Run: headless pygame with SDL's dummy video driver; simulated clock (each Clock.tick advances the game by its frame time, no real sleeping); random seed 0; keys injected as events and as key.get_pressed() state; no mouse input.
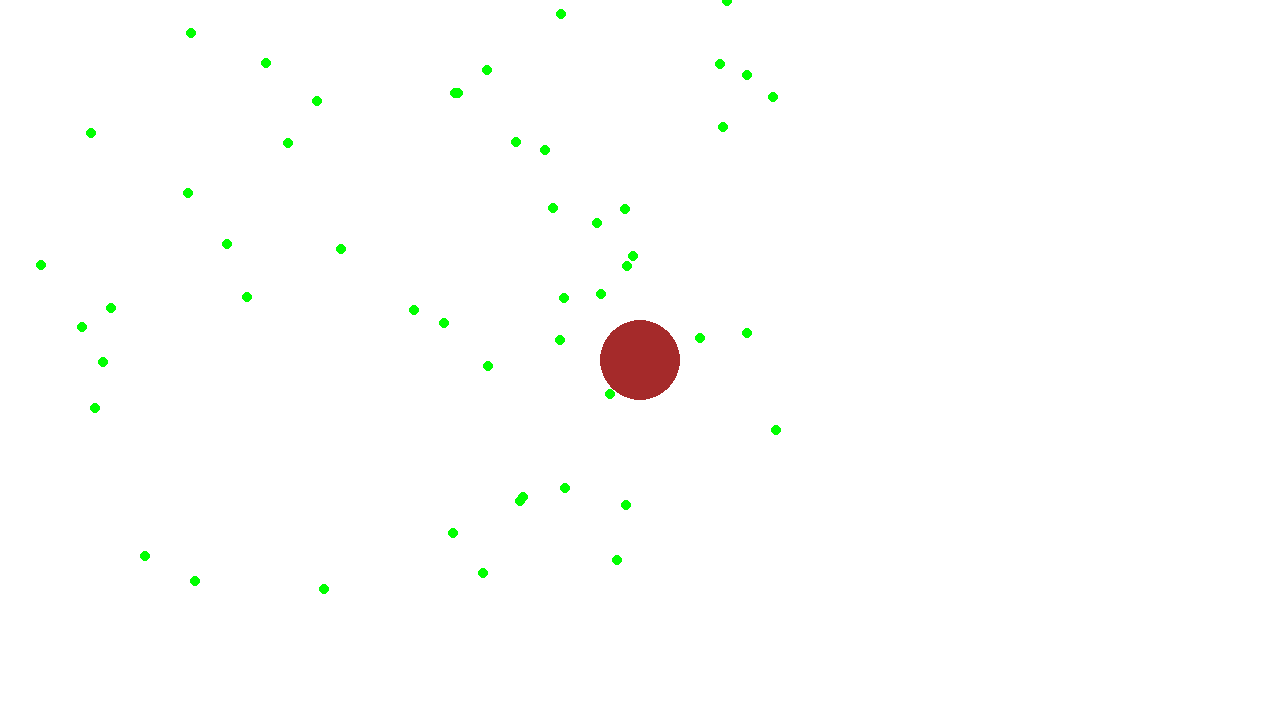
Frame 1 of 4 · flips 1–60 · no input
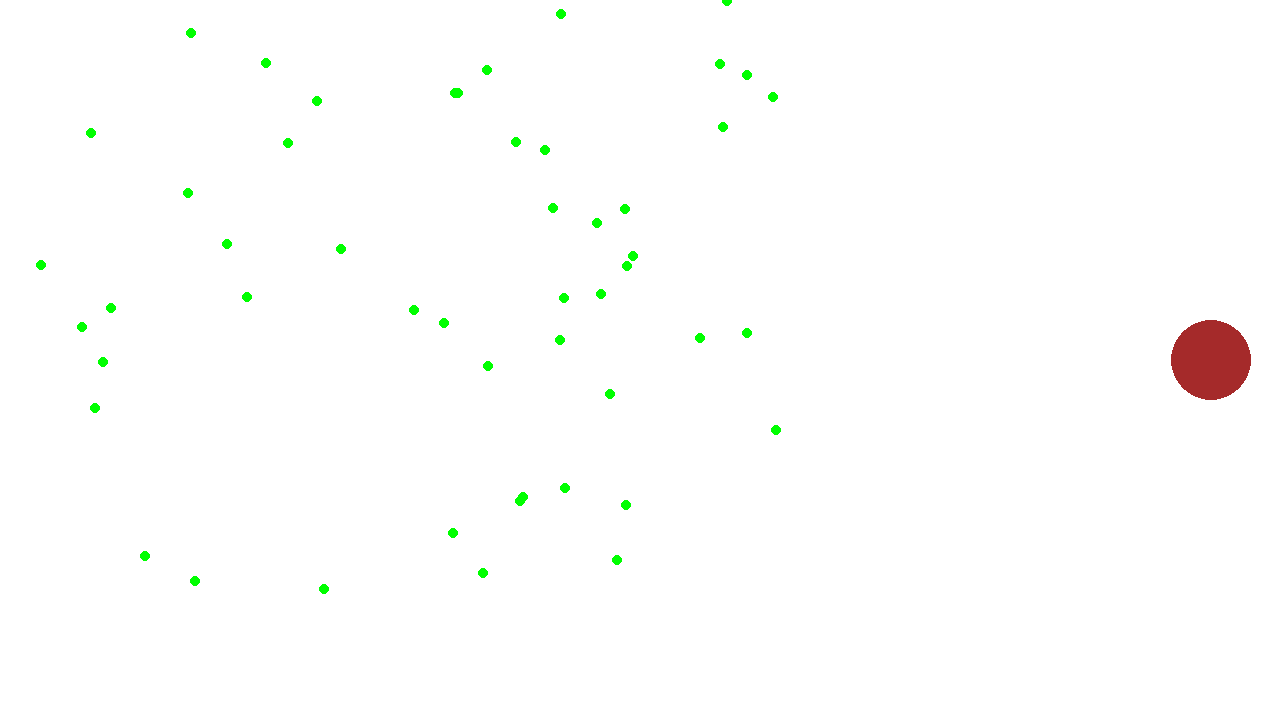
Frame 2 of 4 · flips 61–180 · tapped SPACE, RETURN · held RIGHT (→), D
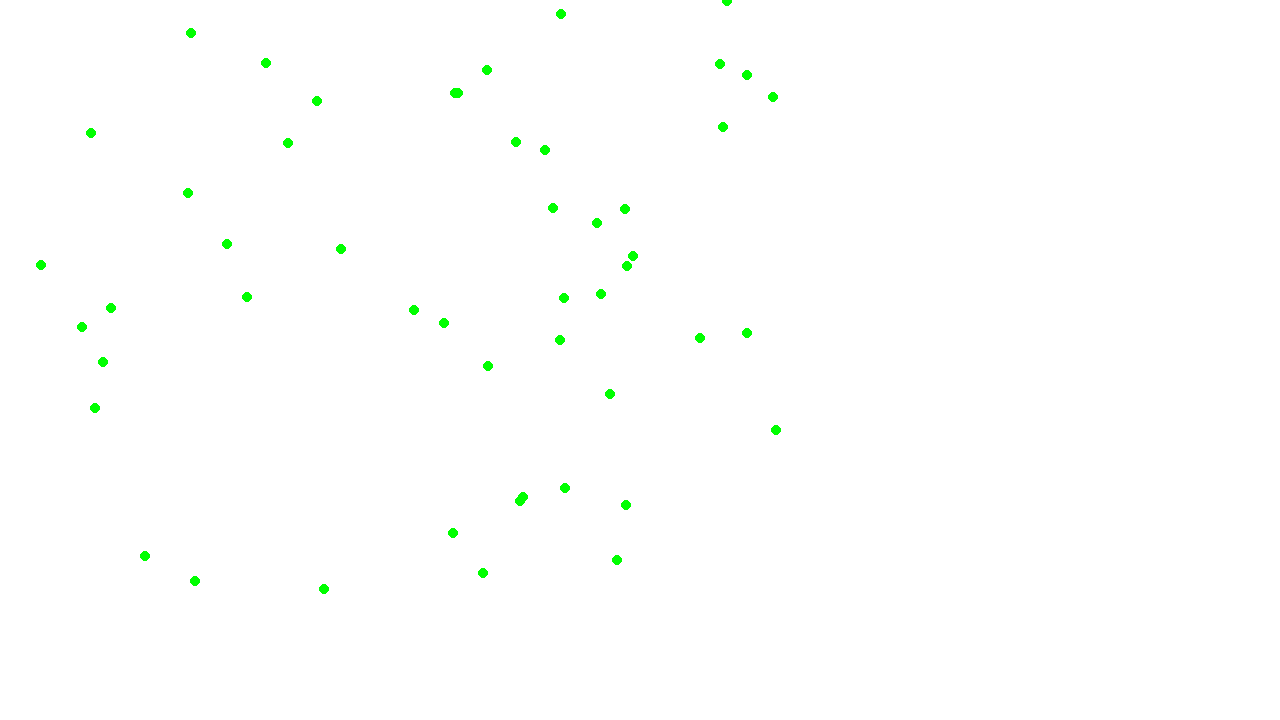
Frame 3 of 4 · flips 181–300 · held DOWN (↓), S
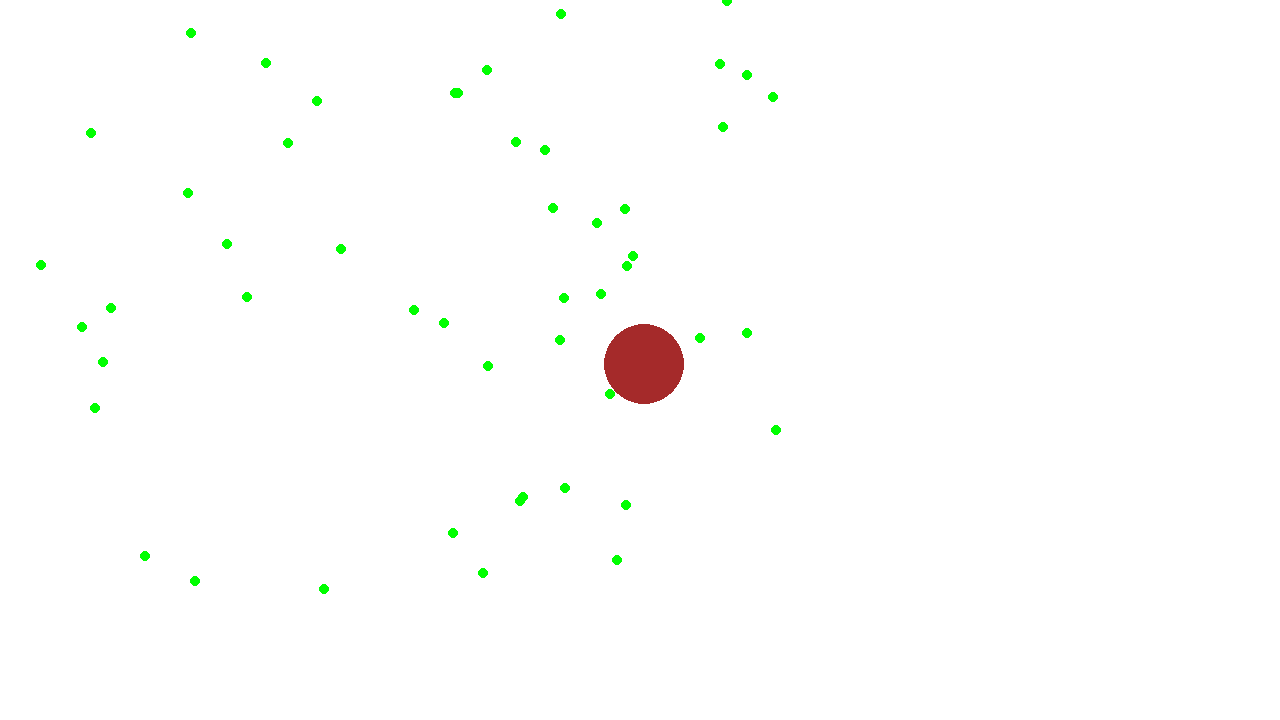
Frame 4 of 4 · flips 301–420 · held LEFT (←), A, UP (↑), W

The pygame program that drew these frames:

import pygame
import random

# pygame setup
pygame.init()
screen = pygame.display.set_mode((1280, 720))
clock = pygame.time.Clock()
running = True
dt = 0

mylist = ["red", "green", "blue", "yellow", "purple", "orange", "brown", "pink", "cyan"]
random_colour = random.choice(mylist)

# Constants
WIDTH, HEIGHT = 800, 600
FOOD_RADIUS = 5
FOOD_COLOR = (0, 255, 0)  # Green food
FOOD_COUNT = 50  # Number of food particles

player_pos = pygame.Vector2(screen.get_width() / 2, screen.get_height() / 2)
food_particles = [(random.randint(0, WIDTH), random.randint(0, HEIGHT)) for _ in range(FOOD_COUNT)]

while running:
    # poll for events
    # pygame.QUIT event means the user clicked X to close your window
    for event in pygame.event.get():
        if event.type == pygame.QUIT:
            running = False

    # fill the screen with a color to wipe away anything from last frame
    screen.fill("white")

    pygame.draw.circle(screen, random_colour, player_pos, 40)

    keys = pygame.key.get_pressed()
    if keys[pygame.K_w]:
        player_pos.y -= 300 * dt
    if keys[pygame.K_s]:
        player_pos.y += 300 * dt
    if keys[pygame.K_a]:
        player_pos.x -= 300 * dt
    if keys[pygame.K_d]:
        player_pos.x += 300 * dt

   
    # limits FPS to 60
    # dt is delta time in seconds since last frame, used for framerate-
    # independent physics.


    def spawn_food():
        # Spawns a new food particle at a random location.
        return (random.randint(0, WIDTH), random.randint(0, HEIGHT))

    
    # Event handling
   
    
    # Draw food particles
    for food in food_particles:
        pygame.draw.circle(screen, FOOD_COLOR, food, FOOD_RADIUS)
    dt = clock.tick(60) / 1000
    
    pygame.display.flip()  # Update display



pygame.quit()
